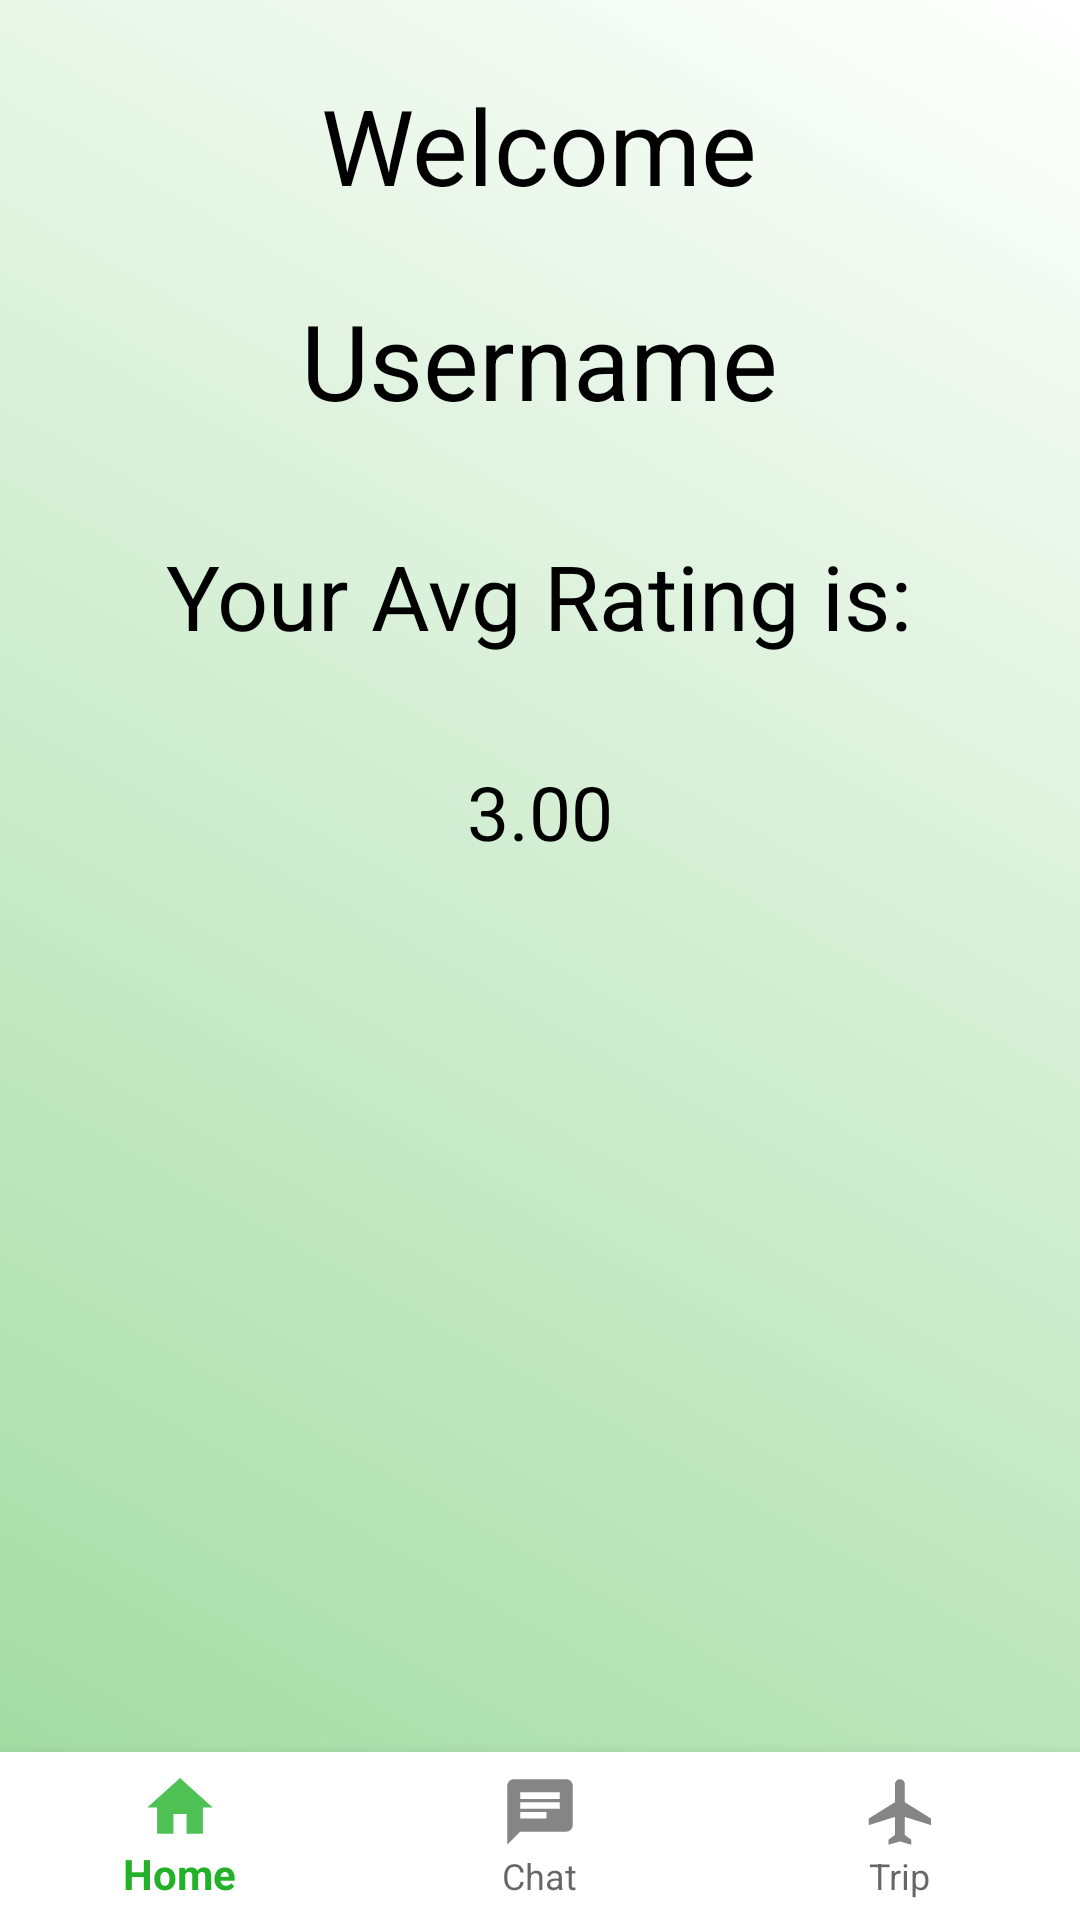

The Android layout XML behind this screen, and the referenced resources:
<!-- AndroidManifest.xml: application theme AppTheme -->
<!-- res/layout/activity_home_screen.xml -->
<?xml version="1.0" encoding="utf-8"?>
<RelativeLayout xmlns:android="http://schemas.android.com/apk/res/android"
    xmlns:app="http://schemas.android.com/apk/res-auto"
    xmlns:tools="http://schemas.android.com/tools"
    android:layout_width="match_parent"
    android:layout_height="match_parent"
    tools:context=".HomeScreen"
    android:background="@drawable/grad_background"
    >

    <RelativeLayout
        android:layout_width="match_parent"
        android:layout_height="match_parent">




    <TextView
        android:id="@+id/textView3"
        android:layout_width="wrap_content"
        android:layout_height="wrap_content"
        android:textSize="35dp"
        android:layout_centerHorizontal="true"
        android:layout_marginTop="25dp"
        android:layout_marginBottom="20dp"
        android:text="Welcome"
        android:textColor="@android:color/black"
         />

        <TextView
            android:id="@+id/txtUsernameDisplay"
            android:layout_width="wrap_content"
            android:layout_height="wrap_content"
            android:textSize="35dp"
            android:layout_below="@id/textView3"
            android:layout_centerHorizontal="true"
            android:layout_marginTop="5dp"
            android:layout_marginBottom="30dp"
            android:textColor="@android:color/black"
            android:text="Username"/>

        <TextView
        android:id="@+id/txtAvgRating"
        android:layout_width="wrap_content"
        android:layout_height="wrap_content"
        android:textSize="30dp"
        android:layout_below="@id/txtUsernameDisplay"
        android:layout_centerHorizontal="true"
        android:layout_marginTop="5dp"
        android:layout_marginBottom="30dp"
        android:textColor="@android:color/black"
        android:text="Your Avg Rating is:"/>

        <TextView
            android:id="@+id/txtAvgRatingValue"
            android:layout_width="wrap_content"
            android:layout_height="wrap_content"
            android:textSize="25dp"
            android:layout_below="@id/txtAvgRating"
            android:layout_centerHorizontal="true"
            android:layout_marginTop="5dp"
            android:layout_marginBottom="30dp"
            android:textColor="@android:color/black"
            android:text="3.00"/>





    <Button
        android:id="@+id/btnChat"
        android:layout_width="wrap_content"
        android:layout_height="wrap_content"
        android:layout_centerHorizontal="true"
        android:layout_marginBottom="50dp"
        android:layout_marginTop="300dp"
        android:text="Chat"
        android:layout_below="@+id/txtUsernameDisplay"
        android:visibility="invisible"
         />

    <Button
        android:id="@+id/btnTrips"
        android:layout_width="wrap_content"
        android:layout_height="wrap_content"
        android:layout_below="@+id/btnChat"
        android:layout_centerHorizontal="true"
        android:text="Trips"
        android:visibility="invisible"
         />

        <com.google.android.material.bottomnavigation.BottomNavigationView
            android:layout_width="match_parent"
            android:layout_height="wrap_content"
            android:id="@+id/navBar"
            android:layout_alignParentBottom="true"
            android:background="@android:color/white"

            app:menu="@menu/menu_nav"
            />



    </RelativeLayout>

</RelativeLayout>
<!-- resources referenced by this layout -->
<resources>
  <!-- drawable grad_background (drawable) -->
  <?xml version="1.0" encoding="utf-8"?>
  <selector xmlns:android="http://schemas.android.com/apk/res/android">
  <item>
      <shape>
  
          <gradient
  
              android:startColor="@color/test"
  
              android:endColor="@android:color/white"
  
  
              android:angle = "45"
  
              />
      </shape>
  </item>
  
  
  </selector>
  <style name="AppTheme" parent="Theme.AppCompat.Light.DarkActionBar">
          
          <item name="colorPrimary">@color/colorPrimary</item>
          <item name="colorPrimaryDark">@color/colorPrimaryDark</item>
          <item name="colorAccent">@color/colorAccent</item>
           </style>
  <color name="test">#9EDA9E</color>
  <color name="colorPrimary">#24B12A</color>
  <color name="colorPrimaryDark">#177219</color>
  <color name="colorAccent">#61A562</color>
</resources>
